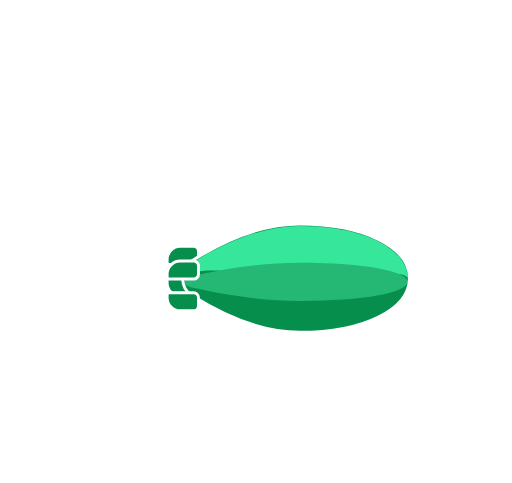
t = 0.00 s
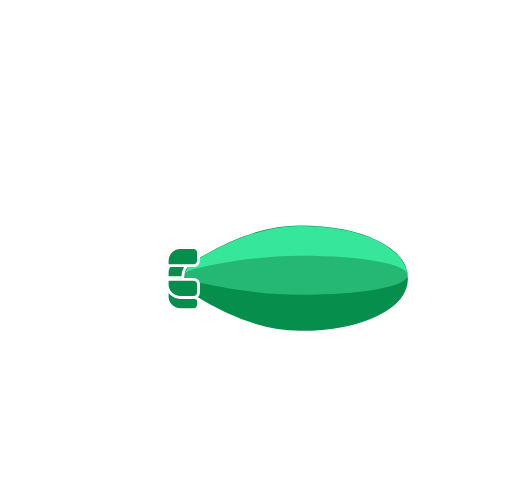
t = 1.63 s
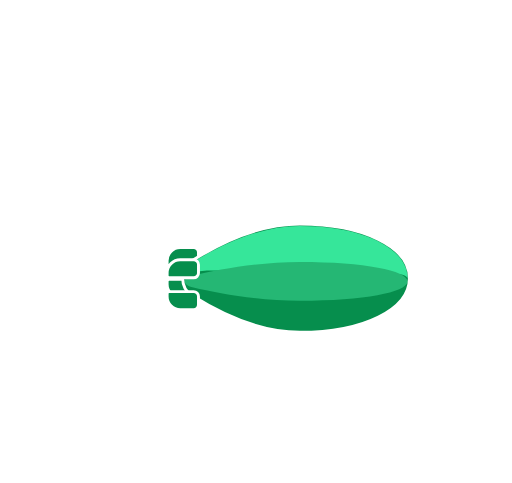
t = 3.13 s
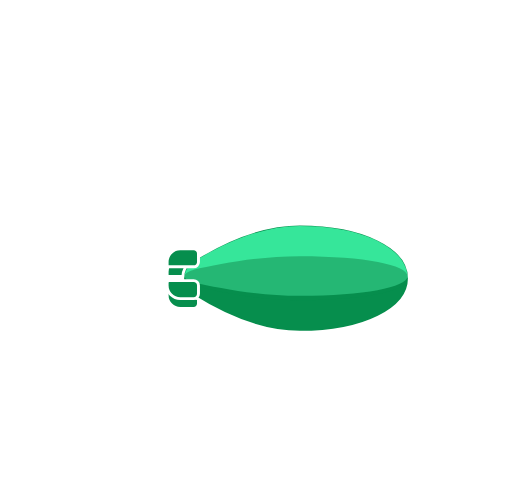
t = 4.75 s
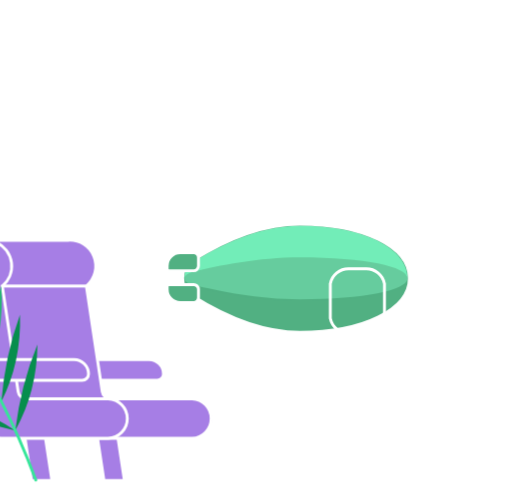
t = 5.15 s
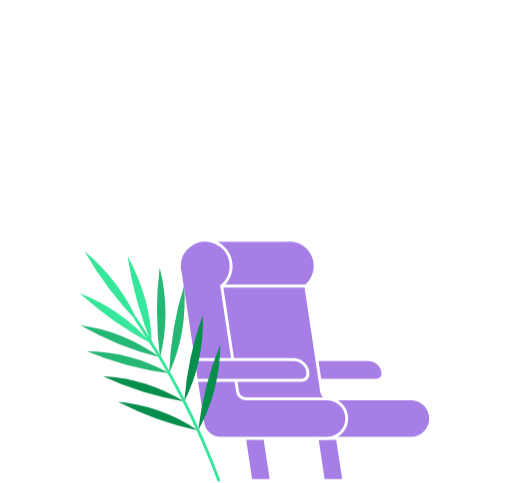
t = 8.00 s

The animated SVG that drew these frames (rendered in a browser with its animation timeline set to each time). Animation: 33 SMIL elements (animate=9,animateMotion=3,animateTransform=21); one cycle of 8.00 s, repeats indefinitely.

<svg xmlns="http://www.w3.org/2000/svg" xmlns:xlink="http://www.w3.org/1999/xlink" viewBox="0 0 350 330">
  <defs>
    <clipPath id="window">
      <path d="M275,225.43H257.87a17.6,17.6,0,0,1-17.52-17.58V170a17.6,17.6,0,0,1,17.52-17.58H275A17.6,17.6,0,0,1,292.51,170v37.83A17.61,17.61,0,0,1,275,225.43Z"/>
    </clipPath>
  </defs>
  <g id="plane">
    <animate attributeType="CSS"
             attributeName="opacity"
             values="1; 0"
             keyTimes="0; 1"
             dur="0.5s"
             begin="5s"
             calcMode="linear"
             fill="freeze"/>
    <g id="plane-cart">
      <animateTransform attributeName="transform"
                        type="translate"
                        values="-5 45; 5 -45; -5 45"
                        keyTimes="0; 0.5; 1"
                        calcMode="linear"
                        dur="3s"
                        repeatCount="3"/>
      <animateTransform attributeName="transform"
                        type="scale"
                        values="1 0.8; 1 1.2; 1 0.8"
                        keyTimes="0; 0.5; 1"
                        calcMode="linear"
                        dur="3s"
                        additive="sum"
                        repeatCount="3"/>
      <animateTransform attributeName="transform"
                        type="skewX"
                        values="2; -2; 2"
                        keyTimes="0; 0.5; 1"
                        calcMode="linear"
                        dur="3s"
                        additive="sum"
                        repeatCount="3"/>
      <path d="M175.44,249.28h48.36a13.27,13.27,0,0,0,13-10.65l3.74-18.32H172.36v25.89A3.09,3.09,0,0,0,175.44,249.28Z" fill="none" stroke="#fff" stroke-linecap="round" stroke-linejoin="round" stroke-width="2"/>
      <path d="M235.79,241.69h-9.22a8.31,8.31,0,0,1-8.28-8.31V220.31" fill="none" stroke="#fff" stroke-linecap="round" stroke-miterlimit="10" stroke-width="2"/>
      <path d="M185.64,231.88h-2.05a3.45,3.45,0,0,0-3.43,3.45v2.92a3.45,3.45,0,0,0,3.43,3.45h2.05a3.45,3.45,0,0,0,3.43-3.45v-2.92A3.45,3.45,0,0,0,185.64,231.88Z" fill="none" stroke="#fff" stroke-linecap="round" stroke-linejoin="round" stroke-width="2"/>
      <path d="M204.25,231.88h-2.05a3.45,3.45,0,0,0-3.43,3.45v2.92a3.45,3.45,0,0,0,3.43,3.45h2.05a3.45,3.45,0,0,0,3.43-3.45v-2.92A3.44,3.44,0,0,0,204.25,231.88Z" fill="none" stroke="#fff" stroke-linecap="round" stroke-linejoin="round" stroke-width="2" />
    </g>
    <g id="back">
      <animateTransform attributeName="transform"
                          type="translate"
                          values="0 -5; 0 5; 0 -5"
                          keyTimes="0; 0.5; 1"
                          calcMode="linear"
                          dur="3s"
                          repeatCount="3"/>
      <path d="M123.23,173.34h9.16a3.29,3.29,0,0,1,3.29,3.3v5.71a3.29,3.29,0,0,1-3.29,3.3H115.57a1.32,1.32,0,0,1-1.32-1.32v-2a9,9,0,0,1,9-9" fill="#068e4d"/>
      <path d="M123.23,173.34h9.16a3.29,3.29,0,0,1,3.29,3.3v5.71a3.29,3.29,0,0,1-3.29,3.3H115.57a1.32,1.32,0,0,1-1.32-1.32v-2A9,9,0,0,1,123.23,173.34Z" fill="none" stroke="#fff" stroke-linecap="round" stroke-linejoin="round" stroke-width="2"/>
      <path d="M123.23,207.39h9.16a3.29,3.29,0,0,0,3.29-3.3v-5.71a3.29,3.29,0,0,0-3.29-3.3H115.57a1.32,1.32,0,0,0-1.32,1.32v2a9,9,0,0,0,9,9" fill="#068e4d"/>
      <path d="M123.23,207.39h9.16a3.29,3.29,0,0,0,3.29-3.3v-5.71a3.29,3.29,0,0,0-3.29-3.3H115.57a1.32,1.32,0,0,0-1.32,1.32v2A9,9,0,0,0,123.23,207.39Z" fill="none" stroke="#fff" stroke-linecap="round" stroke-linejoin="round" stroke-width="2"/>
    </g>
    <path d="M205,227.08c43.38,0,74.86-15.55,74.86-37s-31.48-37-74.86-37c-27.9,0-55.36,13.53-73.46,24.87a14.3,14.3,0,0,0,0,24.21c18.09,11.33,45.52,24.87,73.46,24.87" fill="#068e4d"/>
    <path d="M206.5 190.07C177.451 189.229 148.93 181.85 132.19 186.09C128.24 187.09 126.19 188.75 126.11 190.43C126.028 188.159 126.546 185.908 127.612 183.901C128.678 181.894 130.253 180.204 132.18 179C148.92 168.5 176.76 154.32 204.99 154.32C249.8 154.32 278.63 170.32 278.63 190.07V190.44C278.26 182.49 234.657 190.885 206.5 190.07Z" fill="#36E69A"/>
    <path d="M132.18,195.12c16.74,4.27,44.58,10,72.81,10,44.14,0,72.75-6.32,73.6-14.18-0.86,19.34-29.45,34.86-73.6,34.86-28.23,0-56.07-14.19-72.81-24.68a12.88,12.88,0,0,1-6-10.18c0.26,1.61,2.26,3.18,6,4.14" fill="#068e4d" />
    <path d="M132.18,186.12c16.74-4.27,44.58-10,72.81-10,44.53,0,73.26,6.43,73.61,14.38,0,0.17,0,.34,0,0.51-0.85,7.86-29.45,14.17-73.6,14.17-28.23,0-56.07-5.76-72.81-10-3.79-1-5.79-2.53-6-4.13l0-.51c0.13-1.69,2.15-3.36,6.1-4.37" fill="#25b774">
      <animateTransform attributeName="transform"
                        type="translate"
                        values="0 21; 0 0; 0 16; 0 0; 0 21"
                        keyTimes="0; 0.25; 0.5; 0.75; 1"
                        calcMode="linear"
                        dur="3s"
                        repeatCount="3"/>
      <animateTransform attributeName="transform"
                        type="scale"
                        values="1 0.9; 1 1; 1 0.9; 1 1; 1 0.9"
                        keyTimes="0; 0.25; 0.5; 0.75; 1"
                        calcMode="linear"
                        dur="3s"
                        additive="sum"
                        repeatCount="3"/>
    </path>
    <path d="M205,227.08c43.38,0,74.86-15.55,74.86-37s-31.48-37-74.86-37c-27.94,0-55.36,13.53-73.46,24.87a14.3,14.3,0,0,0,0,24.21C149.63,213.54,177.06,227.08,205,227.08Z" fill="none" stroke="#fff" stroke-width="2"/>
    <g id="front">
      <animateTransform attributeName="transform"
                        type="translate"
                        values="0 5; 0 -5; 0 5"
                        keyTimes="0; 0.5; 1"
                        calcMode="linear"
                        dur="3s"
                        repeatCount="3"/>
      <path d="M123.23,173.34h9.16a3.29,3.29,0,0,1,3.29,3.3v5.71a3.29,3.29,0,0,1-3.29,3.3H115.57a1.32,1.32,0,0,1-1.32-1.32v-2a9,9,0,0,1,9-9" fill="#068e4d"/>
      <path d="M123.23,173.34h9.16a3.29,3.29,0,0,1,3.29,3.3v5.71a3.29,3.29,0,0,1-3.29,3.3H115.57a1.32,1.32,0,0,1-1.32-1.32v-2A9,9,0,0,1,123.23,173.34Z" fill="none" stroke="#fff" stroke-linecap="round" stroke-linejoin="round" stroke-width="2"/>
      <path d="M123.23,207.39h9.16a3.29,3.29,0,0,0,3.29-3.3v-5.71a3.29,3.29,0,0,0-3.29-3.3H115.57a1.32,1.32,0,0,0-1.32,1.32v2a9,9,0,0,0,9,9" fill="#068e4d"/>
      <path d="M123.23,207.39h9.16a3.29,3.29,0,0,0,3.29-3.3v-5.71a3.29,3.29,0,0,0-3.29-3.3H115.57a1.32,1.32,0,0,0-1.32,1.32v2A9,9,0,0,0,123.23,207.39Z" fill="none" stroke="#fff" stroke-linecap="round" stroke-linejoin="round" stroke-width="2"/>
    </g>
    <g id="cloud-left">
      <animateTransform attributeName="transform"
                      id="first-cloud"
                      type="translate"
                      from="215, 0"
                      to="-295, 0"
                      dur="5s"
                      repeatCount="indefinite" />
      <animate attributeType="CSS"
             attributeName="opacity"
             values="0; 1; 1; 0; 0"
             keyTimes="0; 0.1; 0.4; 0.5; 1"
             dur="5s"
             calcMode="linear"
             repeatCount="indefinite"/>
      <line x1="68.95" y1="107.8" x2="131.86" y2="107.8" fill="none" stroke="#fff" stroke-linecap="round" stroke-miterlimit="10" stroke-width="2">
        <animateTransform attributeName="transform"
                        type="translate"
                        from="-10, 0"
                        to="0, 0"
                        dur="5s"
                        repeatCount="indefinite"/>
      </line>
      <path d="M41.77,97.54H77.06a12.4,12.4,0,1,1,24.8,0h17.93" fill="none" stroke="#fff" stroke-linecap="round" stroke-miterlimit="10" stroke-width="2"/>
    </g>
    <g id="cloud-right">
      <animateTransform attributeName="transform"
                      type="translate"
                      values="200 0; 40 0"
                      keyTimes="0; 1"
                      calcMode="discrete"
                      dur="2.5s" />
      <animateTransform attributeName="transform"
                      type="translate"
                      from="40, 0"
                      to="-450, 0"
                      dur="5s"
                      begin="first-cloud.begin + 2.5s"
                      repeatCount="indefinite"/>
      <animate attributeType="CSS"
             attributeName="opacity"
             values="0; 1; 1; 0; 0"
             keyTimes="0; 0.1; 0.4; 0.5; 1"
             dur="5s"
             begin="first-cloud.begin + 2.5s"
             calcMode="linear"
             repeatCount="indefinite"/>
      <path d="M278.75,82.91H251.39a12.4,12.4,0,1,0-24.8,0H208.65" fill="none" stroke="#fff" stroke-linecap="round" stroke-miterlimit="10" stroke-width="2"/>
      <line x1="287.01" y1="82.91" x2="309.21" y2="82.91" fill="none" stroke="#fff" stroke-linecap="round" stroke-miterlimit="10" stroke-width="2"/>
      <line x1="258.96" y1="93.19" x2="298.74" y2="93.19" fill="none" stroke="#fff" stroke-linecap="round" stroke-miterlimit="10" stroke-width="2">
        <animateTransform attributeName="transform"
                        type="translate"
                        from="-20, 0"
                        to="0, 0"
                        dur="5s"
                        begin="first-cloud.begin + 2.5s"
                        repeatCount="indefinite"/>
      </line>
    </g>
    <line x1="106.25" y1="179.49" x2="84.05" y2="179.49" fill="none" stroke="#fff" stroke-linecap="round" stroke-miterlimit="10" stroke-width="2">
      <animateTransform attributeName="transform"
                      type="translate"
                      values="0 0; -32 0; 0 0"
                      keyTimes="0; 0.5; 1"
                      keySplines="0 0 0.59 1; 0.42 0 1 1"
                      calcMode="spline"
                      dur="0.3s"
                      begin="0.2s"
                      repeatCount="indefinite"/>
      <animateTransform attributeName="transform"
                      type="scale"
                      values="1 1; 1.3 1; 1 1"
                      keyTimes="0; 0.5; 1"
                      keySplines="0 0 0.59 1; 0.42 0 1 1"
                      calcMode="spline"
                      dur="0.3s"
                      begin="0.2s"
                      additive="sum"
                      repeatCount="indefinite"/>
    </line>
    <line x1="106.25" y1="201.23" x2="84.05" y2="201.23" fill="none" stroke="#fff" stroke-linecap="round" stroke-miterlimit="10" stroke-width="2">
      <animateTransform attributeName="transform"
                      type="translate"
                      values="0 0; -32 0; 0 0"
                      keyTimes="0; 0.5; 1"
                      keySplines="0 0 0.59 1; 0.42 0 1 1"
                      calcMode="spline"
                      dur="0.3s"
                      repeatCount="indefinite"/>
      <animateTransform attributeName="transform"
                      type="scale"
                      values="1 1; 1.3 1; 1 1"
                      keyTimes="0; 0.5; 1"
                      keySplines="0 0 0.59 1; 0.42 0 1 1"
                      calcMode="spline"
                      dur="0.3s"
                      additive="sum"
                      repeatCount="indefinite"/>
    </line>
    <line x1="106.25" y1="190.98" x2="68.77" y2="190.98" fill="none" stroke="#fff" stroke-linecap="round" stroke-miterlimit="10" stroke-width="2">
      <animateTransform attributeName="transform"
                      type="translate"
                      values="0 0; -32 0; 0 0"
                      keyTimes="0; 0.5; 1"
                      keySplines="0 0 0.59 1; 0.42 0 1 1"
                      calcMode="spline"
                      dur="0.3s"
                      begin="0.1s"
                      repeatCount="indefinite"/>
      <animateTransform attributeName="transform"
                      type="scale"
                      values="1 1; 1.3 1; 1 1"
                      keyTimes="0; 0.5; 1"
                      keySplines="0 0 0.59 1; 0.42 0 1 1"
                      calcMode="spline"
                      dur="0.3s"
                      begin="0.1s"
                      additive="sum"
                      repeatCount="indefinite"/>
    </line>
  </g>
  <g id="mountain">
    <path d="M289.94,327.88H244.88L212.8,296.58a1.89,1.89,0,0,0-2.44,0l-10.2,10.23a1.72,1.72,0,0,1-2.25,0l-19-20.17a2.4,2.4,0,0,0-3.1,0l-26.42,25.64a1.71,1.71,0,0,1-2.25,0l-2.63-2.92a1.71,1.71,0,0,0-2.31,0L124.63,329H80.78" fill="none" stroke="#fff" stroke-linecap="round" stroke-miterlimit="10" stroke-width="2">
      <animate attributeName="d"
               from="M 80.78 329 L 124.63 329 L 142.2 309.36 C 142.515 309.071 142.928 308.911 143.355 308.911 C 143.782 308.911 144.195 309.071 144.51 309.36 L 147.14 312.28 C 147.451 312.552 147.851 312.702 148.265 312.702 C 148.679 312.702 149.079 312.552 149.39 312.28 L 175.81 286.64 C 176.243 286.274 176.793 286.072 177.36 286.072 C 177.927 286.072 178.477 286.274 178.91 286.64 L 197.91 306.81 C 198.222 307.08 198.622 307.229 199.035 307.229 C 199.448 307.229 199.848 307.08 200.16 306.81 L 210.36 296.58 C 210.701 296.292 211.133 296.134 211.58 296.134 C 212.027 296.134 212.459 296.292 212.8 296.58 L 244.88 327.88 L 289.94 327.88"
               to="M 71.03 329 L 83.502 329 L 95.973 329 C 100.131 329 104.288 329 108.445 329 C 112.602 329 116.759 329 120.917 329 L 133.388 329 C 137.546 329 141.703 329 145.86 329 C 150.017 329 154.174 329 158.332 329 L 170.803 329 C 174.961 329 179.118 329 183.275 329 C 187.432 329 191.589 329 195.747 329 L 208.218 329 C 212.376 329 216.533 329 220.69 329 C 224.847 329 229.004 329 233.162 329 L 245.633 329 C 249.791 329 253.948 329 258.105 329 C 262.262 329 266.419 329 270.577 329 L 283.048 329 L 295.52 329"
               dur="1s"
               begin="4s"
               fill="freeze"/>
    </path>
  </g>
  <g id="main-prize">
    <g>
      <animate attributeType="CSS"
             attributeName="opacity"
             values="0; 1"
             keyTimes="0; 1"
             dur="5s"
             calcMode="discrete"
             fill="freeze"/>
      <path d="M275,225.43H257.87a17.6,17.6,0,0,1-17.52-17.58V170a17.6,17.6,0,0,1,17.52-17.58H275A17.6,17.6,0,0,1,292.51,170v37.83A17.61,17.61,0,0,1,275,225.43Z" fill="none" stroke="#fff" stroke-width="2">
      <animate attributeName="d"
            from="M204.25,231.88h-2.05a3.45,3.45,0,0,0-3.43,3.45v2.92a3.45,3.45,0,0,0,3.43,3.45h2.05a3.45,3.45,0,0,0,3.43-3.45v-2.92A3.44,3.44,0,0,0,204.25,231.88Z"
            to="M275,225.43H257.87a17.6,17.6,0,0,1-17.52-17.58V170a17.6,17.6,0,0,1,17.52-17.58H275A17.6,17.6,0,0,1,292.51,170v37.83A17.61,17.61,0,0,1,275,225.43Z"
            dur="1s"
            begin="4.5s"
            fill="freeze"/>
      </path>
      <g clip-path="url(#window)">
        <g transform="translate(220 160)">
          <g>
            <animateTransform attributeName="transform"
                      id="second-cloud"
                      type="translate"
                      from="215, 0"
                      to="-295, 0"
                      dur="5s"
                      repeatCount="indefinite" />
            <animate attributeType="CSS"
                     attributeName="opacity"
                     values="0; 1; 1; 0; 0"
                     keyTimes="0; 0.1; 0.4; 0.5; 1"
                     dur="5s"
                     calcMode="linear"
                     repeatCount="indefinite"/>
            <line x1="28.18" y1="38.34" x2="91.09" y2="38.34" fill="none" stroke="#fff" stroke-linecap="round" stroke-miterlimit="10" stroke-width="2"/>
            <path d="M41.77,97.54H77.06a12.4,12.4,0,1,1,24.8,0h17.93" transform="translate(-40.77 -69.46)" fill="none" stroke="#fff" stroke-linecap="round" stroke-miterlimit="10" stroke-width="2"/>
          </g>
          <g>
            <animateTransform attributeName="transform"
                      type="translate"
                      from="215, 0"
                      to="-295, 0"
                      dur="5s"
                      repeatCount="indefinite" />
            <animate attributeType="CSS"
                     attributeName="opacity"
                     values="0; 1; 1; 0; 0"
                     keyTimes="0; 0.1; 0.4; 0.5; 1"
                     dur="5s"
                     begin="second-cloud.begin + 2.5s"
                     calcMode="linear"
                     repeatCount="indefinite"/>
            <line x1="218.19" y1="23.72" x2="257.97" y2="23.72" fill="none" stroke="#fff" stroke-linecap="round" stroke-miterlimit="10" stroke-width="2"/>
            <path d="M278.75,82.91H251.39a12.4,12.4,0,1,0-24.8,0H208.65" transform="translate(-40.77 -69.46)" fill="none" stroke="#fff" stroke-linecap="round" stroke-miterlimit="10" stroke-width="2"/>
            <line x1="246.24" y1="13.45" x2="268.43" y2="13.45" fill="none" stroke="#fff" stroke-linecap="round" stroke-miterlimit="10" stroke-width="2"/>
          </g>
        </g>
      </g>
    </g>
    <g>
      <animate attributeType="CSS"
             attributeName="opacity"
             values="0; 1"
             keyTimes="0; 1"
             dur="5s"
             calcMode="discrete"
             fill="freeze"/>
      <g>
        <animateMotion from="-150, 0"
                   to="0, 0"
                   dur="0.5s"
                   begin="5s"
                   fill="freeze"/>
        <path d="M91.14,327.79a2.2,2.2,0,0,1-2-2.36l13.66-193.17c1.1-15.49-4.8-21.92-8.75-24.47a1.35,1.35,0,0,1,.53-2.45C103,104,122.18,104,120,134.19L106.43,326.67a2.2,2.2,0,0,1-2.35,2Z" fill="#fff"/>
        <path d="M124.5,328.17a2.2,2.2,0,0,1-2.17-2.23l2.24-193.63c0.19-15.53-6.07-21.61-10.16-23.91a1.35,1.35,0,0,1,.39-2.47c8.36-1.9,27.49-3,27.15,27.28l-2.25,192.93a2.2,2.2,0,0,1-2.22,2.18Z" fill="#fff"/>
      </g>

      <g>
        <animateMotion from="-300, 0"
                   to="0, 0"
                   dur="0.3s"
                   begin="5s"
                   fill="freeze"/>
       <path d="M257.5,259.82H196.76V245.63h55.09a9.92,9.92,0,0,1,9.9,9.93,4.26,4.26,0,0,1-4.25,4.25" fill="#a67ee5"/>
      <path d="M257.5,259.82H196.76V245.63h55.09a9.92,9.92,0,0,1,9.9,9.93A4.26,4.26,0,0,1,257.5,259.82Z" fill="none" stroke="#fff" stroke-miterlimit="10" stroke-width="2"/>
      <polygon points="185.47 328.31 171.5 328.31 165.19 286.72 179.16 286.72 185.47 328.31" fill="#a67ee5"/>
      <polygon points="185.47 328.31 171.5 328.31 165.19 286.72 179.16 286.72 185.47 328.31" fill="none" stroke="#fff" stroke-miterlimit="10" stroke-width="2"/>
      <polygon points="235.03 328.31 221.06 328.31 214.76 286.72 228.72 286.72 235.03 328.31" fill="#a67ee5"/>
      <polygon points="235.03 328.31 221.06 328.31 214.76 286.72 228.72 286.72 235.03 328.31" fill="none" stroke="#fff" stroke-miterlimit="10" stroke-width="2"/>
      <path d="M281.33,272.45H225.44a5.59,5.59,0,0,1-5.53-4.77l-10.86-72.24a17.71,17.71,0,0,0-12.49-31.31H141.48L141.16,267l15.77,23.35,47.19,8.39a12.3,12.3,0,0,0,4.22.75h73a13.53,13.53,0,0,0,0-27.06" fill="#a67ee5"/>
      <path d="M281.33,272.45H225.44a5.59,5.59,0,0,1-5.53-4.77l-10.86-72.24a17.71,17.71,0,0,0-12.49-31.31H141.48L141.16,267l15.77,23.35,47.19,8.39a12.3,12.3,0,0,0,4.22.75h73A13.53,13.53,0,0,0,281.33,272.45Z" fill="none" stroke="#fff" stroke-miterlimit="10" stroke-width="2"/>
      <path d="M162.42,267.69l-10.86-72.24a17.71,17.71,0,1,0-29-13.61,18,18,0,0,0,.79,5.25L138.65,289a12.36,12.36,0,0,0,12.21,10.54h73a13.53,13.53,0,0,0,0-27.05H167.95a5.62,5.62,0,0,1-5.53-4.78" fill="#a67ee5"/>
      <path d="M162.42,267.69l-10.86-72.24a17.71,17.71,0,1,0-29-13.61,18,18,0,0,0,.79,5.25L138.65,289a12.36,12.36,0,0,0,12.21,10.54h73a13.53,13.53,0,0,0,0-27.05H167.95A5.62,5.62,0,0,1,162.42,267.69Z" fill="none" stroke="#fff" stroke-miterlimit="10" stroke-width="2"/>
      <path d="M206.26,259.82h-72l-2.13-14.19H200.6a9.92,9.92,0,0,1,9.9,9.93,4.26,4.26,0,0,1-4.25,4.25" fill="#a67ee5"/>
      <path d="M206.26,259.82h-72l-2.13-14.19H200.6a9.92,9.92,0,0,1,9.9,9.93A4.26,4.26,0,0,1,206.26,259.82Z" fill="none" stroke="#fff" stroke-miterlimit="10" stroke-width="2"/>
      <line x1="151.57" y1="195.44" x2="209.05" y2="195.44" fill="none" stroke="#fff" stroke-linecap="round" stroke-miterlimit="10" stroke-width="2"/>
    </g>
    <g>
      <animateMotion from="-200, 0"
                     to="0, 0"
                     dur="0.4s"
                     begin="5s"
                     fill="freeze"/>
      <animateTransform attributeName="transform"
                        type="rotate"
                        values="0 120 330; -3 120 330; 0 120 330"
                        keyTimes="0; 0.5; 1"
                        keySplines="0 0 0.59 1; 0.42 0 1 1"
                        calcMode="spline"
                        dur="2s"
                        begin="6s"
                        repeatCount="indefinite"/>
      <path d="M79.18,194A131,131,0,0,1,94.77,220.9a255,255,0,0,1-20.08-23.55,259,259,0,0,1-17.07-25.88A131.72,131.72,0,0,1,79.18,194" fill="#36e69a"/>
      <path d="M80.94,214.39a127.19,127.19,0,0,1,22.8,20.49A242.09,242.09,0,0,1,77.9,219.17a235.86,235.86,0,0,1-23.42-18.7,119.82,119.82,0,0,1,26.46,13.92" fill="#36e69a"/>
      <path d="M93.66,205.48a258.38,258.38,0,0,0,10.08,29.39,125.63,125.63,0,0,0-4.5-30.52,135.9,135.9,0,0,0-12.06-29.44,260.33,260.33,0,0,0,6.47,30.57" fill="#36e69a"/>
      <path d="M107.32,213.52a250.14,250.14,0,0,0,2.06,30.67,119.93,119.93,0,0,0,3.76-30.05,131.24,131.24,0,0,0-4-31.36,238.1,238.1,0,0,0-1.87,30.74" fill="#25b774"/>
      <path d="M83.08,229.56a121.93,121.93,0,0,1,26.29,14.64A225.91,225.91,0,0,1,81.21,235a228.11,228.11,0,0,1-26.37-12.69,113.61,113.61,0,0,1,28.25,7.29" fill="#25b774"/>
      <path d="M88.06,243.83A118.11,118.11,0,0,1,115.62,255a211,211,0,0,1-28.78-5.6,220.87,220.87,0,0,1-27.42-9.33,114,114,0,0,1,28.65,3.73" fill="#25b774"/>
      <path d="M118.71,224.79a238,238,0,0,0-3.1,30.25,117.11,117.11,0,0,0,8.82-28.54,127.44,127.44,0,0,0,1.42-31.19,213.92,213.92,0,0,0-7.15,29.48" fill="#25b774"/>
      <path d="M98.86,262a118.24,118.24,0,0,1,27.07,12.34,212.3,212.3,0,0,1-28.53-6.79,220.78,220.78,0,0,1-27-10.45A114.06,114.06,0,0,1,98.86,262" fill="#068e4d"/>
      <path d="M130.27,244.29a236.56,236.56,0,0,0-4.34,30.1,116.94,116.94,0,0,0,10-28.16,127.42,127.42,0,0,0,2.71-31.1,214.43,214.43,0,0,0-8.36,29.16" fill="#068e4d"/>
      <path d="M108.9,280.69a118.21,118.21,0,0,1,26.54,13.47,213.62,213.62,0,0,1-28.23-8,221.65,221.65,0,0,1-26.55-11.57,113.82,113.82,0,0,1,28.24,6.08" fill="#068e4d"/>
      <path d="M141,264.26a236.09,236.09,0,0,0-5.58,29.9,117.46,117.46,0,0,0,11.15-27.73,127.2,127.2,0,0,0,4-31A214.24,214.24,0,0,0,141,264.26" fill="#068e4d"/>
      <path d="M92.62,217.67A529.26,529.26,0,0,1,149.48,328" fill="none" stroke="#36e69a" stroke-linecap="round" stroke-linejoin="round" stroke-width="2"/>
    </g>
    </g>
  </g>
</svg>
